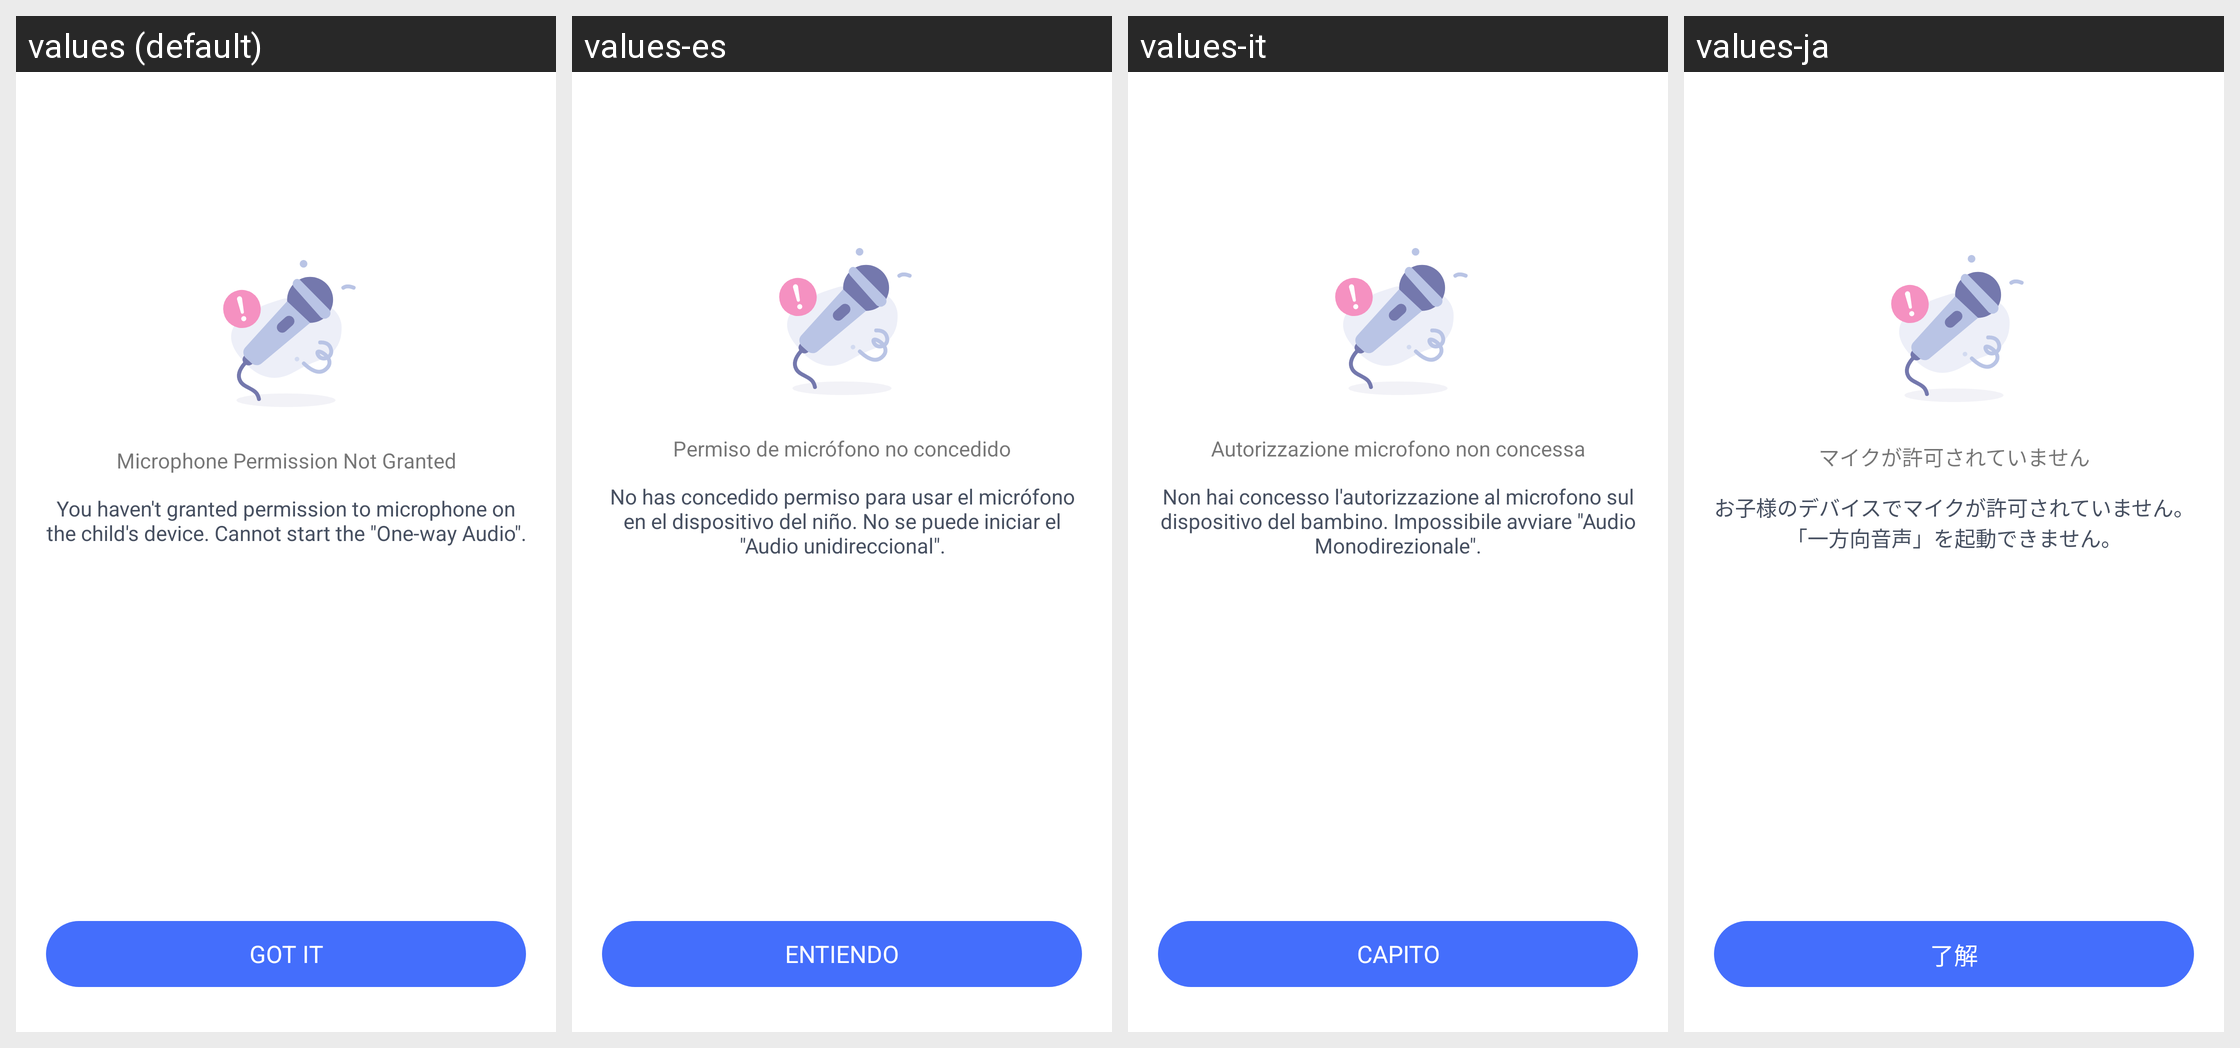

Locale-by-locale string values for the Android screen shown in this grid:
Android screen res/layout/parent_overhear_permission_failed.xml rendered under 4 locales, left to right: values (default), values-es, values-it, values-ja. Device: Nexus 5 (rendered at 1080×1920; each locale shown at half size, 540×960, under a caption strip naming it); theme AppTheme.
Other locales in the repository, not shown: values-af, values-am, values-ar, values-as, values-az, values-be, values-bg, values-bn, values-bs, values-ca, values-cs, values-da, values-de, values-el, values-en-rCA, values-en-rGB, values-en-rIN, values-en-rXC, values-es-rUS, values-et, values-eu, values-fa, values-fi, values-fr, values-fr-rCA, values-gl, values-gu, values-hr, values-hu, values-hy, values-in, values-is, values-iw, values-ka, values-kk, values-km, values-kn, values-ko, values-ky, values-lo, values-lt, values-lv, values-mk, values-ml, values-mn, values-mr, values-ms, values-my, values-nb, values-ne, values-nl, values-or, values-pa, values-pl, values-pt, values-pt-rBR, values-pt-rPT, values-ro, values-ru, values-si, values-sk, values-sl, values-sq, values-sr, values-sv, values-sw, values-ta, values-te, values-th, values-tl, values-tr, values-uk, values-ur, values-uz, values-vi, values-zh-rCN, values-zh-rHK, values-zh-rTW, values-zu.
Strings drawn on this screen, with the default value and each locale's value (text and hints the layout hard-codes, and strings that could not be matched under every locale, appear in the picture but are not listed):

Parent_Device_Lisitening_No_Auth_Title
  values: Microphone Permission Not Granted
  values-es: Permiso de micrófono no concedido
  values-it: Autorizzazione microfono non concessa
  values-ja: マイクが許可されていません

Parent_Device_Lisitening_No_Auth_Content
  values: You haven't granted permission to microphone on the child's device. Cannot start the "One-way Audio".
  values-es: No has concedido permiso para usar el micrófono en el dispositivo del niño. No se puede iniciar el "Audio unidireccional".
  values-it: Non hai concesso l'autorizzazione al microfono sul dispositivo del bambino. Impossibile avviare "Audio Monodirezionale".
  values-ja: お子様のデバイスでマイクが許可されていません。「一方向音声」を起動できません。

Common_gotit_tip
  values: Got it
  values-es: Entiendo
  values-it: Capito
  values-ja: 了解
